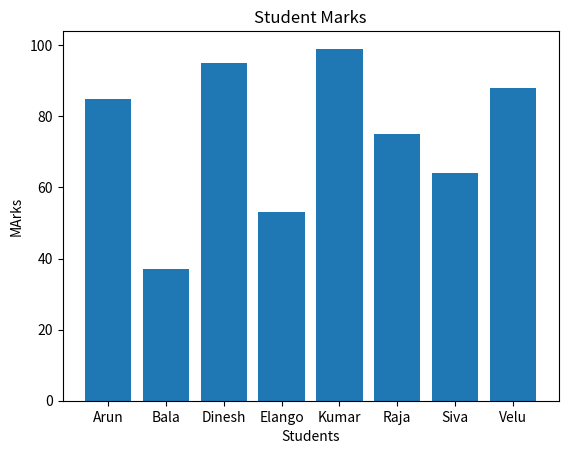

Here is the Python script that generated this plot:
import matplotlib.pyplot as mp
import numpy as np

students=np.array(["Arun","Bala","Dinesh","Elango","Kumar","Raja","Siva","Velu"])
marks=np.array([85,37,95,53,99,75,64,88])

mp.bar(students,marks)

mp.xlabel("Students")
mp.ylabel("MArks")

mp.title("Student Marks")

mp.show()